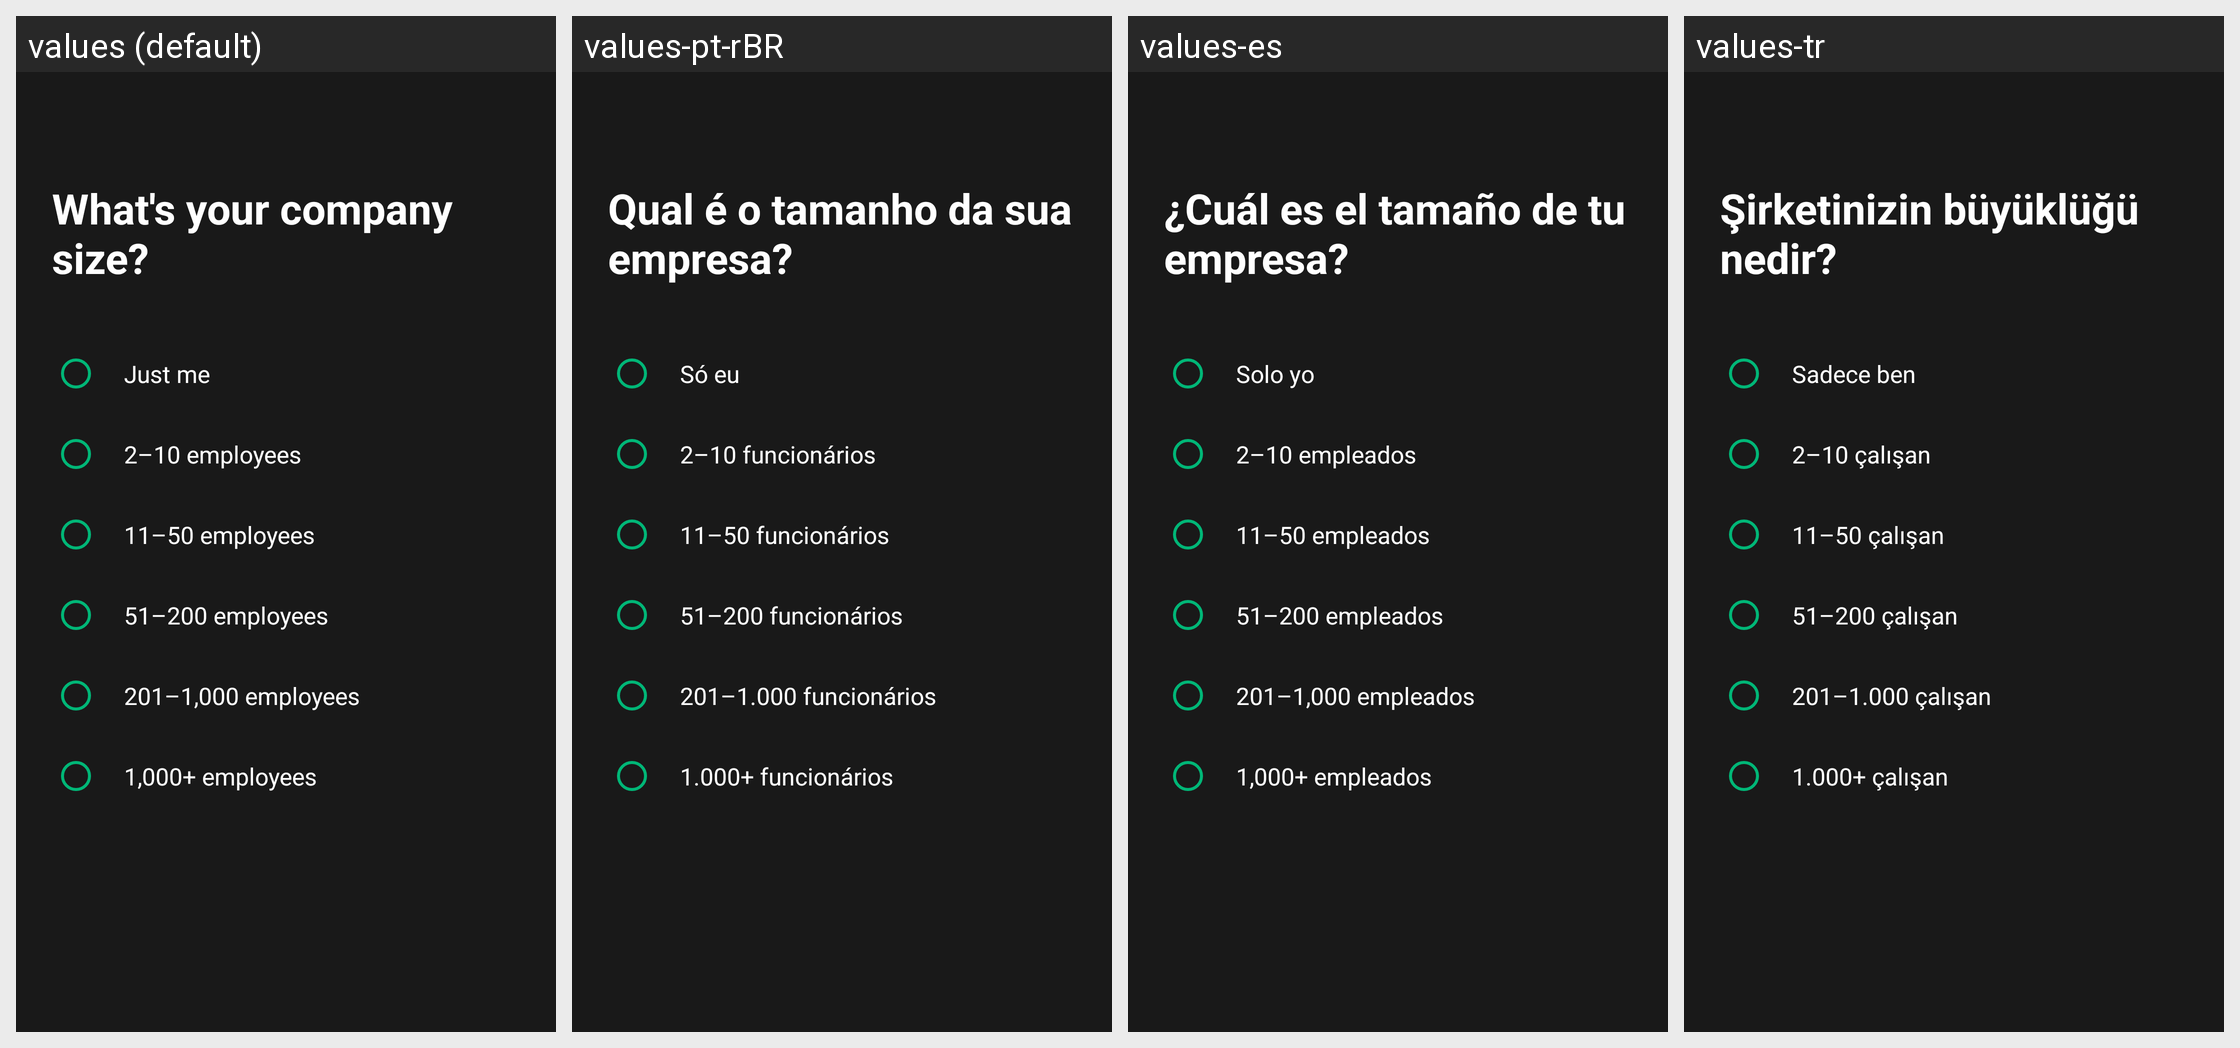

For this localized Android screen grid, give each drawn string resource with its value in every locale shown.
Android screen res/layout/fragment_survey_company_size.xml rendered under 4 locales, left to right: values (default), values-pt-rBR, values-es, values-tr. Device: Nexus 5 (rendered at 1080×1920; each locale shown at half size, 540×960, under a caption strip naming it); theme Theme.AndroidUse.
Other locales in the repository, not shown: values-ar, values-bn, values-de, values-fr, values-hi, values-in, values-ja, values-ko, values-ru, values-vi, values-zh-rCN.
Strings drawn on this screen, with the default value and each locale's value (text and hints the layout hard-codes, and strings that could not be matched under every locale, appear in the picture but are not listed):

survey_company_size_question
  values: What's your company size?
  values-pt-rBR: Qual é o tamanho da sua empresa?
  values-es: ¿Cuál es el tamaño de tu empresa?
  values-tr: Şirketinizin büyüklüğü nedir?

survey_company_size_just_me
  values: Just me
  values-pt-rBR: Só eu
  values-es: Solo yo
  values-tr: Sadece ben

survey_company_size_2_10
  values: 2–10 employees
  values-pt-rBR: 2–10 funcionários
  values-es: 2–10 empleados
  values-tr: 2–10 çalışan

survey_company_size_11_50
  values: 11–50 employees
  values-pt-rBR: 11–50 funcionários
  values-es: 11–50 empleados
  values-tr: 11–50 çalışan

survey_company_size_51_200
  values: 51–200 employees
  values-pt-rBR: 51–200 funcionários
  values-es: 51–200 empleados
  values-tr: 51–200 çalışan

survey_company_size_201_1000
  values: 201–1,000 employees
  values-pt-rBR: 201–1.000 funcionários
  values-es: 201–1,000 empleados
  values-tr: 201–1.000 çalışan

survey_company_size_1000_plus
  values: 1,000+ employees
  values-pt-rBR: 1.000+ funcionários
  values-es: 1,000+ empleados
  values-tr: 1.000+ çalışan
